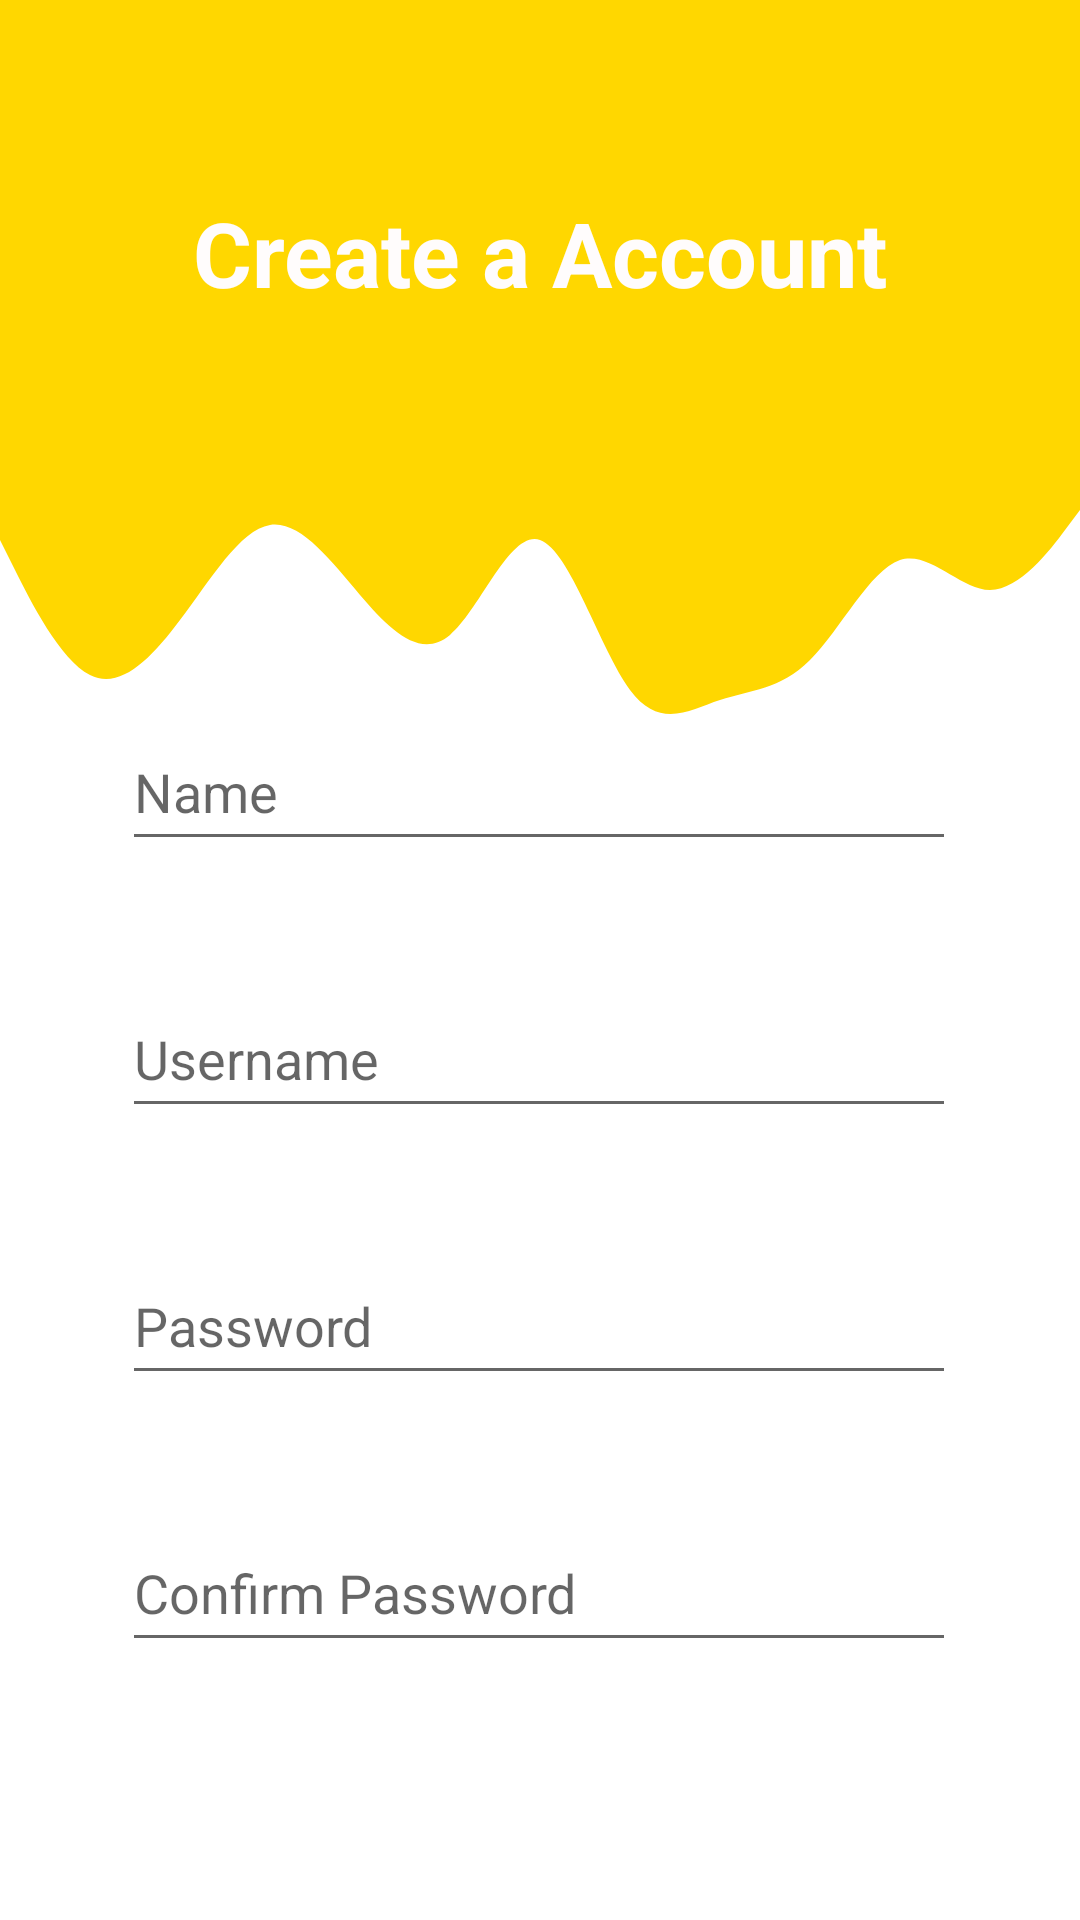

Produce the Android XML layout that renders to this screen, including the resource entries it uses.
<!-- AndroidManifest.xml: application theme Theme.POS_System -->
<!-- res/layout/activity_create_login.xml -->
<?xml version="1.0" encoding="utf-8"?>
<androidx.constraintlayout.widget.ConstraintLayout xmlns:android="http://schemas.android.com/apk/res/android"
    xmlns:app="http://schemas.android.com/apk/res-auto"
    xmlns:tools="http://schemas.android.com/tools"
    android:layout_width="match_parent"
    android:layout_height="match_parent"
    tools:context=".activitys.CreateLoginActivity">

    <View
        android:id="@+id/topView"
        android:layout_width="0dp"
        android:layout_height="150dp"
        android:background="@color/colorPrimary"
        app:layout_constraintEnd_toEndOf="parent"
        app:layout_constraintHorizontal_bias="0.0"
        app:layout_constraintStart_toStartOf="parent"
        app:layout_constraintTop_toTopOf="parent" />

    <View
        android:id="@+id/view2"
        android:layout_width="0dp"
        android:layout_height="100dp"
        android:background="@drawable/ic_wave"
        app:layout_constraintEnd_toEndOf="parent"
        app:layout_constraintStart_toStartOf="parent"
        app:layout_constraintTop_toBottomOf="@+id/topView" />

    <TextView
        android:id="@+id/topText"
        android:layout_width="0dp"
        android:layout_height="wrap_content"
        android:layout_marginTop="64dp"
        android:gravity="center"
        android:text="@string/CreateAccount"
        android:textColor="#FFFCFC"
        android:textSize="30sp"
        android:textStyle="bold"
        app:layout_constraintEnd_toEndOf="parent"
        app:layout_constraintHorizontal_bias="0.0"
        app:layout_constraintStart_toStartOf="@+id/topView"
        app:layout_constraintTop_toTopOf="parent" />

    <EditText
        android:id="@+id/inputCreateName"
        android:layout_width="278dp"
        android:layout_height="49dp"
        android:layout_marginTop="88dp"
        android:ems="10"
        android:hint="Name"
        android:inputType="text"
        android:minHeight="48dp"
        app:layout_constraintEnd_toEndOf="parent"
        app:layout_constraintHorizontal_bias="0.496"
        app:layout_constraintStart_toStartOf="parent"
        app:layout_constraintTop_toBottomOf="@+id/topView" />

    <EditText
        android:id="@+id/inputCreateUsername"
        android:layout_width="278dp"
        android:layout_height="49dp"
        android:layout_marginTop="40dp"
        android:ems="10"
        android:hint="Username"
        android:inputType="none|text"
        android:minHeight="48dp"
        app:layout_constraintEnd_toEndOf="parent"
        app:layout_constraintHorizontal_bias="0.496"
        app:layout_constraintStart_toStartOf="parent"
        app:layout_constraintTop_toBottomOf="@+id/inputCreateName" />

    <EditText
        android:id="@+id/inputCreatePassword"
        android:layout_width="278dp"
        android:layout_height="49dp"
        android:layout_marginTop="40dp"
        android:ems="10"
        android:hint="@string/Password"
        android:inputType="textPassword"
        android:minHeight="48dp"
        app:layout_constraintEnd_toEndOf="parent"
        app:layout_constraintHorizontal_bias="0.496"
        app:layout_constraintStart_toStartOf="parent"
        app:layout_constraintTop_toBottomOf="@+id/inputCreateUsername" />

    <EditText
        android:id="@+id/inputCreatePasswordVerificacion"
        android:layout_width="278dp"
        android:layout_height="49dp"
        android:layout_marginTop="40dp"
        android:ems="10"
        android:hint="Confirm Password"
        android:inputType="textPassword"
        android:minHeight="48dp"
        app:layout_constraintEnd_toEndOf="parent"
        app:layout_constraintHorizontal_bias="0.496"
        app:layout_constraintStart_toStartOf="parent"
        app:layout_constraintTop_toBottomOf="@+id/inputCreatePassword" />

    <Button
        android:id="@+id/btnCreateLogin"
        android:layout_width="250dp"
        android:layout_height="48dp"
        android:layout_marginTop="29dp"
        android:background="@drawable/round_bg"
        android:onClick="createUser"
        android:text="@string/CreateAccount"
        android:textAllCaps="false"
        android:textColor="#FFFFFF"
        android:textSize="16sp"
        android:textStyle="bold"
        app:layout_constraintEnd_toEndOf="parent"
        app:layout_constraintStart_toStartOf="parent"
        app:layout_constraintTop_toBottomOf="@+id/inputCreatePasswordVerificacion" />

</androidx.constraintlayout.widget.ConstraintLayout>
<!-- resources referenced by this layout -->
<resources>
  <color name="colorPrimary">#ffd700</color>
  <!-- drawable ic_wave (drawable-v24) -->
  <vector xmlns:android="http://schemas.android.com/apk/res/android"
      android:width="1440dp"
      android:height="320dp"
      android:viewportWidth="1440"
      android:viewportHeight="320">
    <path
        android:pathData="M0,96L20,128C40,160 80,224 120,240C160,256 200,224 240,181.3C280,139 320,85 360,80C400,75 440,117 480,154.7C520,192 560,224 600,197.3C640,171 680,85 720,96C760,107 800,213 840,256C880,299 920,277 960,266.7C1000,256 1040,256 1080,224C1120,192 1160,128 1200,117.3C1240,107 1280,149 1320,149.3C1360,149 1400,107 1420,85.3L1440,64L1440,0L1420,0C1400,0 1360,0 1320,0C1280,0 1240,0 1200,0C1160,0 1120,0 1080,0C1040,0 1000,0 960,0C920,0 880,0 840,0C800,0 760,0 720,0C680,0 640,0 600,0C560,0 520,0 480,0C440,0 400,0 360,0C320,0 280,0 240,0C200,0 160,0 120,0C80,0 40,0 20,0L0,0Z"
        android:fillColor="@color/colorPrimary"/>
  </vector>
  <string name="CreateAccount">Create a Account</string>
  <string name="Password">Password</string>
  <style name="Theme.POS_System" parent="Theme.MaterialComponents.DayNight.DarkActionBar">
          
          <item name="colorPrimary">@color/colorPrimary</item>
          <item name="colorPrimaryVariant">#FFC107</item>
          <item name="colorOnPrimary">@color/white</item>
          
          <item name="colorSecondary">@color/teal_200</item>
          <item name="colorSecondaryVariant">@color/teal_700</item>
          <item name="colorOnSecondary">@color/black</item>
          
          <item name="android:statusBarColor" tools:targetApi="l">?attr/colorPrimaryVariant</item>
          
      </style>
  <color name="white">#FFFFFFFF</color>
  <color name="teal_200">#FF03DAC5</color>
  <color name="teal_700">#FF018786</color>
  <color name="black">#FF000000</color>
</resources>
